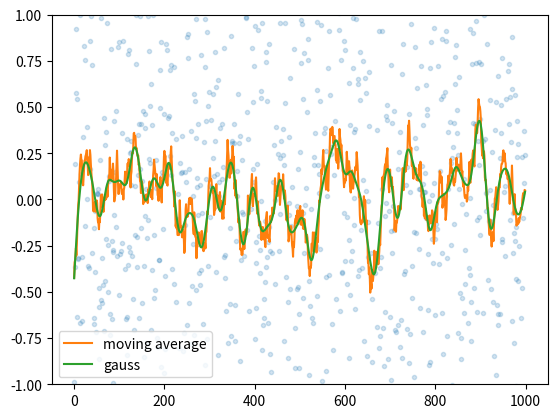

Generate this figure with matplotlib:
#!/usr/bin/env python3

"""
Generate noisy data, smooth with a moving average of size wlen. Then optimize
smooth_sigma of a Gaussian filter to be close to the moving average result
(which is still more noisy). Result: use smooth_sigma = wlen/3.
"""

from functools import partial

import numpy as np
from matplotlib import pyplot as plt
from scipy.ndimage import convolve, gaussian_filter
from scipy.optimize import minimize


def func(sigma, *, y, y_target, mode):
    d = y_target - gaussian_filter(y, sigma[0], mode=mode)

    # What gaussian_filter() basically does, just as an exercise.
    ##kern = scipy.signal.windows.gaussian(int(6*sigma[0]), sigma[0])
    ##d = y_target - convolve(y, kern/kern.sum(), mode=mode)
    return np.dot(d, d)


if __name__ == "__main__":
    rng = np.random.default_rng(123)

    y = rng.normal(size=1000)
    mode = "nearest"

    wlen = 30
    kern = np.ones(wlen)
    y_mov_avg = convolve(y, kern / kern.sum(), mode=mode)

    opt = minimize(partial(func, y=y, y_target=y_mov_avg, mode=mode), x0=10)
    ##print(opt)
    sigma_opt = opt.x[0]
    print(f"{wlen=} {sigma_opt=}")

    fig, ax = plt.subplots()
    ax.plot(y, ".", alpha=0.2)
    ax.plot(y_mov_avg, label="moving average")
    ax.plot(gaussian_filter(y, sigma_opt, mode=mode), label="gauss")
    ax.set_ylim(-1, 1)
    ax.legend()

    plt.show()
